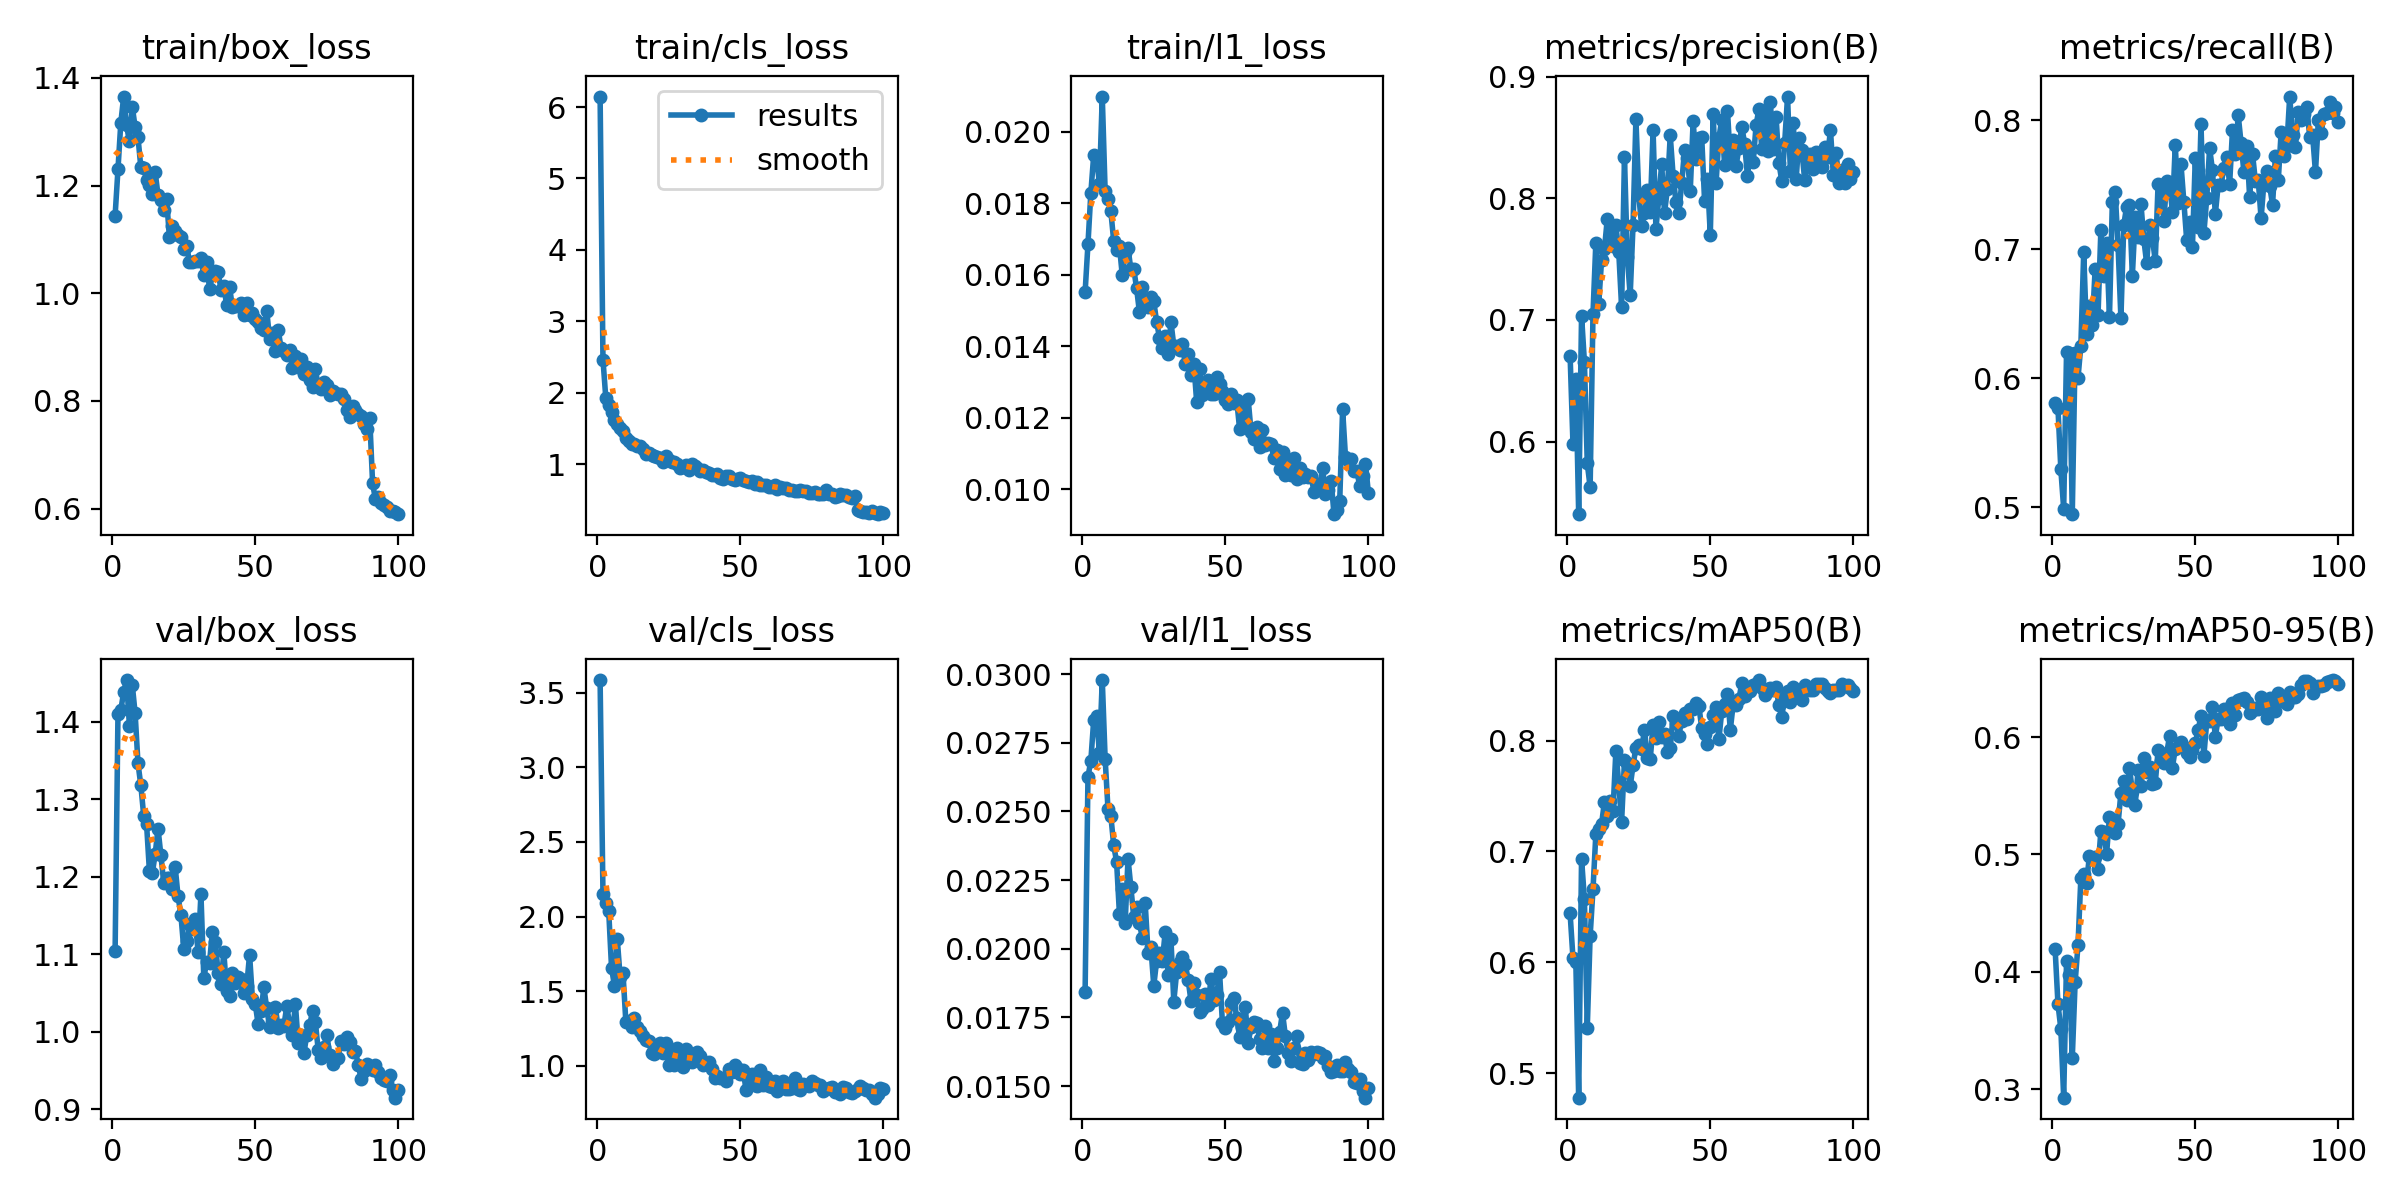

Data behind this chart, as committed beside it:
epoch, time, train/box_loss, train/cls_loss, train/l1_loss, metrics/precision(B), metrics/recall(B), metrics/mAP50(B), metrics/mAP50-95(B), val/box_loss, val/cls_loss, val/l1_loss, lr/pg0, lr/pg1, lr/pg2
1, 27.01, 1.144, 6.146, 0.01551, 0.6706, 0.5806, 0.6441, 0.4197, 1.104, 3.586, 0.01843, 0.0004693, 0.0004693, 0.0004693
2, 45.56, 1.23, 2.465, 0.01686, 0.5982, 0.5769, 0.6039, 0.3725, 1.41, 2.15, 0.02626, 0.0009363, 0.0009363, 0.0009363
3, 65.12, 1.317, 1.922, 0.01828, 0.6513, 0.5296, 0.6006, 0.3516, 1.415, 2.093, 0.02684, 0.001394, 0.001394, 0.001394
4, 83.38, 1.365, 1.822, 0.01934, 0.5402, 0.4989, 0.478, 0.2928, 1.439, 2.038, 0.02832, 0.001387, 0.001387, 0.001387
5, 102.8, 1.312, 1.724, 0.01927, 0.7035, 0.6206, 0.6935, 0.4096, 1.454, 1.655, 0.02846, 0.001372, 0.001372, 0.001372
6, 121.5, 1.282, 1.622, 0.01854, 0.6654, 0.6198, 0.6568, 0.3972, 1.395, 1.537, 0.02713, 0.001358, 0.001358, 0.001358
7, 140.1, 1.347, 1.562, 0.02098, 0.582, 0.4948, 0.5411, 0.3264, 1.448, 1.849, 0.02978, 0.001344, 0.001344, 0.001344
8, 159.8, 1.308, 1.502, 0.01834, 0.5625, 0.62, 0.6237, 0.391, 1.411, 1.595, 0.02692, 0.00133, 0.00133, 0.00133
9, 177.9, 1.289, 1.46, 0.01813, 0.7053, 0.6002, 0.6659, 0.4228, 1.346, 1.621, 0.02508, 0.001316, 0.001316, 0.001316
10, 197.6, 1.234, 1.367, 0.01777, 0.7636, 0.6253, 0.7159, 0.4798, 1.318, 1.294, 0.02483, 0.001302, 0.001302, 0.001302
11, 216, 1.232, 1.325, 0.01694, 0.7131, 0.6975, 0.7205, 0.4833, 1.279, 1.301, 0.02376, 0.001288, 0.001288, 0.001288
12, 235, 1.211, 1.286, 0.0167, 0.7493, 0.6344, 0.7249, 0.4758, 1.268, 1.26, 0.02317, 0.001273, 0.001273, 0.001273
13, 254.6, 1.201, 1.28, 0.0168, 0.7582, 0.6559, 0.7446, 0.499, 1.207, 1.321, 0.02127, 0.001259, 0.001259, 0.001259
14, 272.8, 1.185, 1.257, 0.01598, 0.7833, 0.6417, 0.7317, 0.4964, 1.205, 1.257, 0.02216, 0.001245, 0.001245, 0.001245
15, 292.4, 1.225, 1.252, 0.0166, 0.7692, 0.685, 0.7452, 0.4977, 1.229, 1.234, 0.02095, 0.001231, 0.001231, 0.001231
16, 310.8, 1.182, 1.211, 0.01674, 0.7609, 0.6488, 0.7368, 0.488, 1.262, 1.196, 0.02328, 0.001217, 0.001217, 0.001217
17, 329.3, 1.173, 1.149, 0.01615, 0.7778, 0.7151, 0.7907, 0.5199, 1.228, 1.175, 0.02223, 0.001203, 0.001203, 0.001203
18, 348.9, 1.154, 1.151, 0.01617, 0.756, 0.6789, 0.7613, 0.5192, 1.192, 1.167, 0.02116, 0.001189, 0.001189, 0.001189
19, 367.3, 1.174, 1.129, 0.01562, 0.7106, 0.7049, 0.727, 0.5006, 1.199, 1.086, 0.02152, 0.001174, 0.001174, 0.001174
20, 386.8, 1.104, 1.12, 0.01495, 0.8339, 0.6474, 0.7821, 0.5322, 1.199, 1.081, 0.02092, 0.00116, 0.00116, 0.00116
21, 405.4, 1.125, 1.105, 0.01565, 0.7516, 0.7362, 0.7798, 0.5305, 1.184, 1.112, 0.0204, 0.001146, 0.001146, 0.001146
22, 424.7, 1.116, 1.084, 0.01513, 0.7202, 0.7444, 0.7586, 0.5183, 1.213, 1.153, 0.02166, 0.001132, 0.001132, 0.001132
23, 443.4, 1.108, 1.037, 0.0151, 0.7783, 0.7029, 0.7776, 0.5258, 1.175, 1.086, 0.01986, 0.001118, 0.001118, 0.001118
24, 461.9, 1.105, 1.108, 0.01537, 0.8653, 0.6464, 0.7937, 0.5525, 1.151, 1.153, 0.02005, 0.001104, 0.001104, 0.001104
25, 481.4, 1.082, 1.054, 0.01526, 0.8028, 0.7188, 0.796, 0.5626, 1.107, 1.003, 0.01865, 0.001089, 0.001089, 0.001089
26, 499.8, 1.088, 1.024, 0.01468, 0.7769, 0.733, 0.7922, 0.5465, 1.117, 1.079, 0.01957, 0.001075, 0.001075, 0.001075
27, 519.5, 1.058, 1.035, 0.01424, 0.7878, 0.7345, 0.8099, 0.574, 1.139, 1.006, 0.01986, 0.001061, 0.001061, 0.001061
28, 538.1, 1.058, 1.002, 0.01394, 0.8069, 0.6794, 0.7841, 0.5533, 1.132, 1.122, 0.01956, 0.001047, 0.001047, 0.001047
29, 557.2, 1.059, 0.942, 0.0143, 0.789, 0.7247, 0.7831, 0.5424, 1.145, 1.08, 0.02061, 0.001033, 0.001033, 0.001033
30, 576.4, 1.059, 0.9599, 0.01378, 0.8561, 0.7094, 0.8136, 0.5717, 1.103, 0.99, 0.01905, 0.001019, 0.001019, 0.001019
31, 594.9, 1.065, 0.9869, 0.01468, 0.7748, 0.7351, 0.8021, 0.5581, 1.178, 1.109, 0.02035, 0.001005, 0.001005, 0.001005
32, 614.5, 1.034, 0.9251, 0.01402, 0.8006, 0.7078, 0.8164, 0.5821, 1.07, 1.03, 0.01808, 0.0009904, 0.0009904, 0.0009904
33, 633.1, 1.059, 0.9961, 0.01401, 0.8279, 0.6891, 0.8029, 0.5705, 1.089, 1.026, 0.01915, 0.0009763, 0.0009763, 0.0009763
34, 652.8, 1.008, 0.9701, 0.01391, 0.7881, 0.7185, 0.8057, 0.5746, 1.089, 1.059, 0.01953, 0.0009621, 0.0009621, 0.0009621
35, 671.6, 1.035, 0.9445, 0.01406, 0.8076, 0.7089, 0.7897, 0.5598, 1.129, 1.089, 0.01971, 0.000948, 0.000948, 0.000948
36, 690.1, 1.041, 0.9104, 0.0135, 0.8517, 0.6908, 0.7933, 0.5607, 1.116, 1.067, 0.01945, 0.0009339, 0.0009339, 0.0009339
37, 709.6, 1.04, 0.9178, 0.01378, 0.8188, 0.7508, 0.8226, 0.5886, 1.076, 1.007, 0.01888, 0.0009197, 0.0009197, 0.0009197
38, 728.5, 1.007, 0.8955, 0.01319, 0.7971, 0.7499, 0.8162, 0.5796, 1.062, 1.012, 0.0181, 0.0009056, 0.0009056, 0.0009056
39, 748.3, 1.013, 0.8744, 0.01352, 0.7882, 0.7221, 0.8045, 0.578, 1.102, 1.027, 0.01876, 0.0008914, 0.0008914, 0.0008914
40, 767, 0.9774, 0.8547, 0.01244, 0.8124, 0.7527, 0.818, 0.5862, 1.053, 0.975, 0.0183, 0.0008773, 0.0008773, 0.0008773
41, 786.7, 1.012, 0.8457, 0.01336, 0.8398, 0.7508, 0.8252, 0.6007, 1.046, 0.92, 0.01769, 0.0008631, 0.0008631, 0.0008631
42, 805.5, 0.9737, 0.8556, 0.01263, 0.833, 0.7291, 0.8197, 0.574, 1.076, 0.9299, 0.01782, 0.000849, 0.000849, 0.000849
43, 824.3, 0.9758, 0.8077, 0.01284, 0.8064, 0.7807, 0.8283, 0.5901, 1.063, 0.9167, 0.01834, 0.0008348, 0.0008348, 0.0008348
44, 843.7, 0.9768, 0.7956, 0.01307, 0.8633, 0.7356, 0.8288, 0.5916, 1.071, 0.9143, 0.01796, 0.0008207, 0.0008207, 0.0008207
45, 861.9, 0.9817, 0.8409, 0.01266, 0.8322, 0.7656, 0.834, 0.5959, 1.069, 0.8986, 0.01891, 0.0008065, 0.0008065, 0.0008065
46, 881.3, 0.9589, 0.8326, 0.01267, 0.8493, 0.7367, 0.8316, 0.5913, 1.05, 0.9776, 0.01815, 0.0007924, 0.0007924, 0.0007924
47, 899.8, 0.9824, 0.7991, 0.01313, 0.8502, 0.7068, 0.8111, 0.5864, 1.059, 0.9608, 0.01831, 0.0007782, 0.0007782, 0.0007782
48, 918.7, 0.9598, 0.7766, 0.01296, 0.7979, 0.721, 0.806, 0.5827, 1.1, 1.003, 0.01914, 0.0007641, 0.0007641, 0.0007641
49, 938, 0.9639, 0.7936, 0.01275, 0.8162, 0.702, 0.7973, 0.5888, 1.043, 0.983, 0.01728, 0.0007499, 0.0007499, 0.0007499
50, 956.6, 0.9519, 0.8085, 0.0125, 0.7701, 0.7708, 0.8118, 0.5946, 1.036, 0.9443, 0.01712, 0.0007358, 0.0007358, 0.0007358
51, 976.5, 0.9467, 0.78, 0.0124, 0.8694, 0.7174, 0.8233, 0.6061, 1.01, 0.9697, 0.01732, 0.0007216, 0.0007216, 0.0007216
52, 995.2, 0.9355, 0.7625, 0.01266, 0.8123, 0.7966, 0.8298, 0.6182, 1.027, 0.8376, 0.01801, 0.0007075, 0.0007075, 0.0007075
53, 1015, 0.932, 0.7489, 0.01242, 0.8495, 0.7125, 0.801, 0.5841, 1.057, 0.9335, 0.01819, 0.0006934, 0.0006934, 0.0006934
54, 1034, 0.9673, 0.7626, 0.01249, 0.8648, 0.7395, 0.8265, 0.6133, 1.03, 0.9412, 0.01748, 0.0006792, 0.0006792, 0.0006792
55, 1052, 0.9152, 0.7207, 0.01169, 0.8275, 0.7784, 0.8326, 0.614, 1.006, 0.8675, 0.0168, 0.0006651, 0.0006651, 0.0006651
56, 1072, 0.9267, 0.7496, 0.01243, 0.8722, 0.7611, 0.8424, 0.6258, 1.012, 0.8653, 0.01715, 0.0006509, 0.0006509, 0.0006509
57, 1091, 0.892, 0.705, 0.01182, 0.8319, 0.7273, 0.8097, 0.6003, 1.032, 0.9722, 0.01787, 0.0006368, 0.0006368, 0.0006368
58, 1110, 0.9316, 0.7111, 0.01252, 0.8478, 0.7497, 0.8329, 0.6155, 1.005, 0.873, 0.01656, 0.0006226, 0.0006226, 0.0006226
59, 1129, 0.8985, 0.7089, 0.01162, 0.8267, 0.75, 0.8319, 0.6158, 1.008, 0.9265, 0.01717, 0.0006085, 0.0006085, 0.0006085
60, 1149, 0.8934, 0.6754, 0.0114, 0.8411, 0.7627, 0.8373, 0.624, 1.008, 0.865, 0.01732, 0.0005943, 0.0005943, 0.0005943
... 40 more rows
